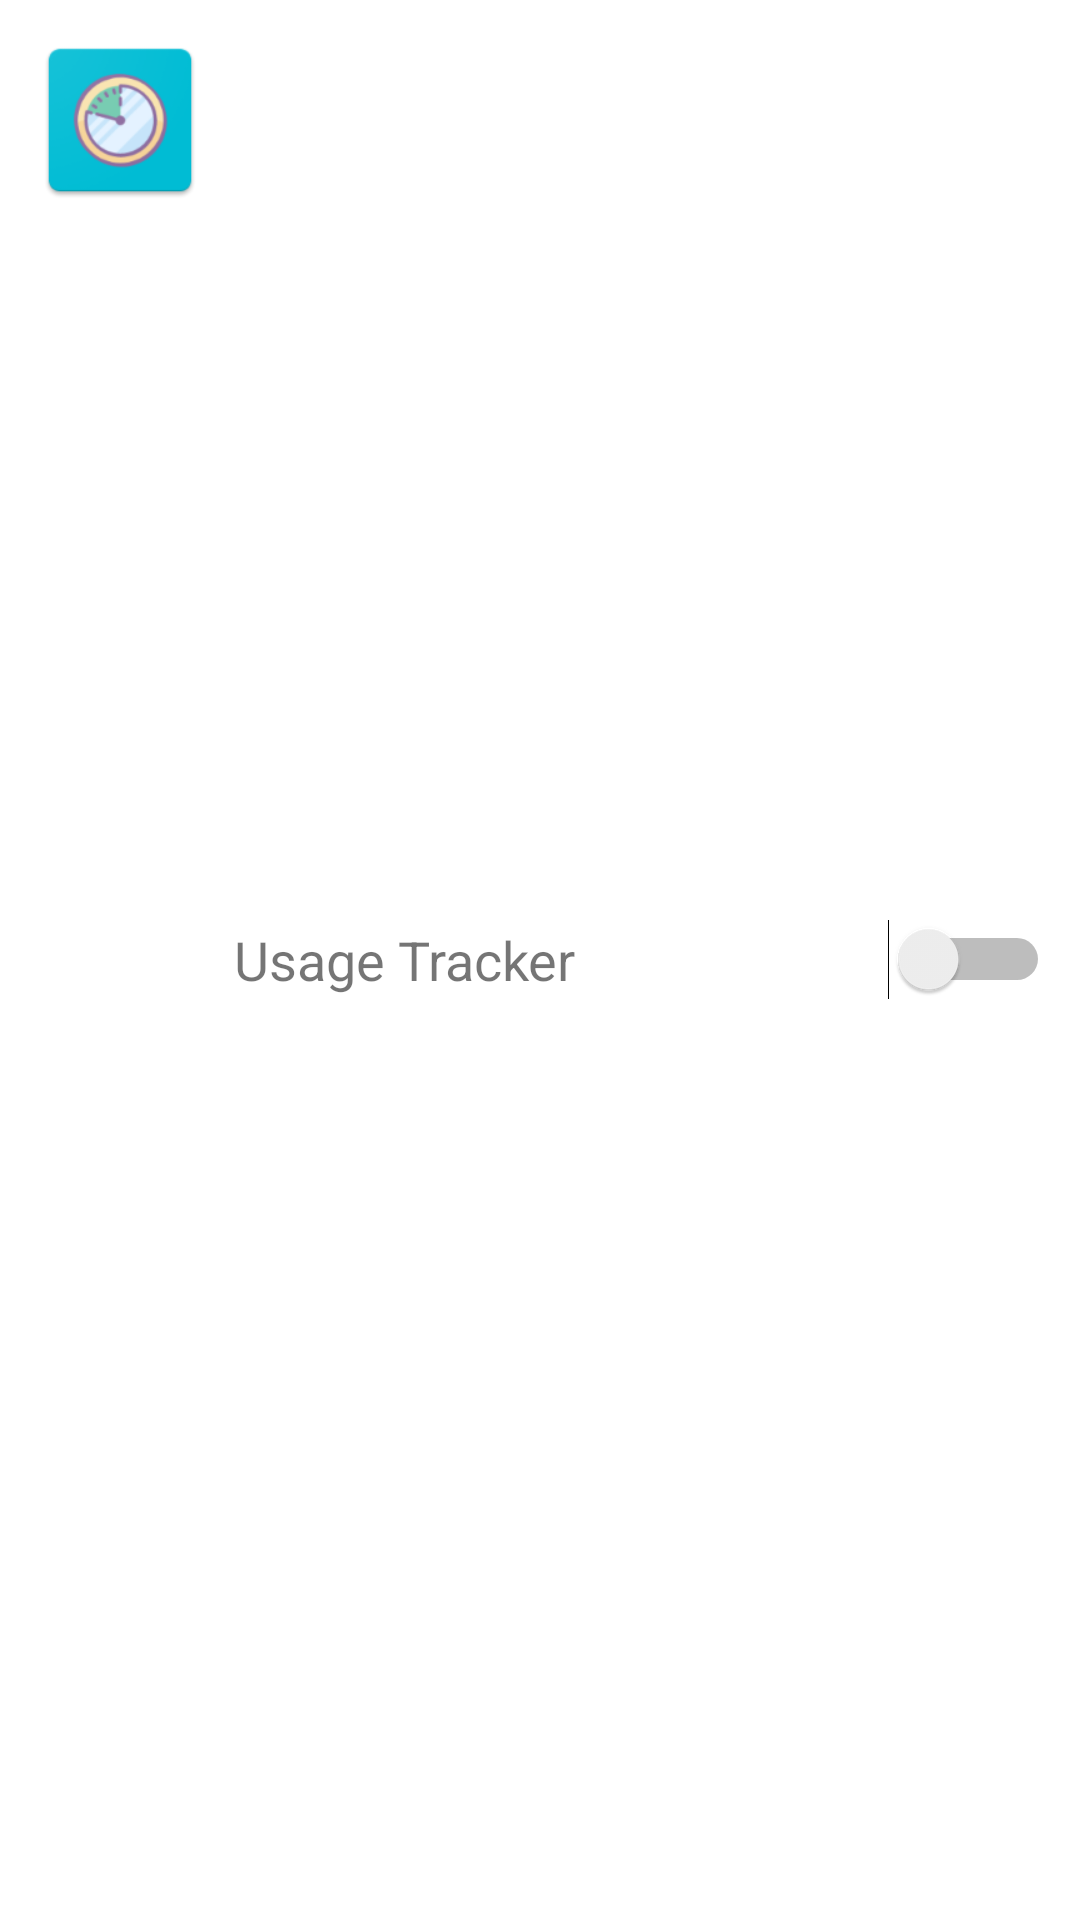

This screen was rendered from an Android layout file. Write that file and the resources it references.
<!-- AndroidManifest.xml: application theme AppTheme -->
<!-- res/layout/app_list_row.xml -->
<?xml version="1.0" encoding="utf-8"?>
<RelativeLayout xmlns:android="http://schemas.android.com/apk/res/android"
    android:layout_width="wrap_content"
    android:layout_height="wrap_content"
    android:descendantFocusability="blocksDescendants"
    android:padding="10dp"
    android:background="@android:color/white">

    <ImageView
        android:id="@+id/iv_app_icon"
        android:layout_width="60dp"
        android:layout_height="60dp"
        android:src="@mipmap/ic_launcher"
        android:adjustViewBounds="true">
    </ImageView>

    <LinearLayout
        android:layout_width="match_parent"
        android:layout_height="wrap_content"
        android:layout_centerVertical="true"
        android:layout_toEndOf="@id/iv_app_icon"
        android:orientation="vertical"
        android:layout_marginStart="8dp"
        android:layout_marginEnd="8dp"
        android:layout_toStartOf="@+id/app_switch">

        <TextView
            android:id="@+id/txt_app_label"
            android:layout_width="wrap_content"
            android:layout_height="wrap_content"
            android:text="@string/app_name"
            android:textSize="18sp"
            android:maxLines="1"
            android:ellipsize="end"/>

        

    </LinearLayout>

    <Switch
        android:id="@+id/app_switch"
        android:layout_width="wrap_content"
        android:layout_height="wrap_content"
        android:layout_alignParentEnd="true"
        android:layout_centerVertical="true"/>

</RelativeLayout>
<!-- resources referenced by this layout -->
<resources>
  <!-- mipmap ic_launcher: png bitmap (mipmap-hdpi, 4688 bytes) -->
  <string name="app_name">Usage Tracker</string>
  <style name="AppTheme" parent="Theme.AppCompat.Light.NoActionBar">
          
          <item name="colorPrimary">#3F51B5</item>
          
          <item name="colorPrimaryDark">#303F9F</item>
          
          <item name="colorAccent">#FF4081</item>
      </style>
</resources>
